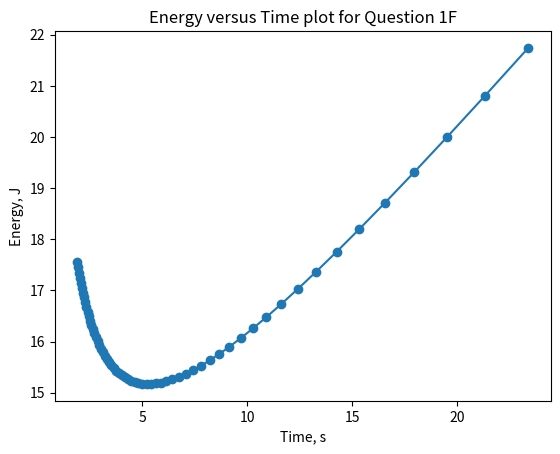

Python code for this plot:
import numpy as np
import math
import matplotlib.pyplot as plt 



vFinal = 1.0
vInit = 1.3
vThresh = 0.9
vStat = 5
interval = 0.005

powerInit = 50

factor = 10

parallelTimePrecent = 0.95
serialTimePercent = 0.5
timeOrig = 2

vList = np.arange(vInit, vFinal, -interval)


energyList = []
delayList = []
coreList = []
energyPerCore = []
energySerial = 5.5
energySerial /= 10


def frequencyRatio(f):
    f_ = ( (pow( (1.3 - 0.9), 2 ))/(1.3) )
    return ( (pow( f- 0.9, 2 )/f ) / f_   )


for vItem in vList:
    # freq ration
    freq = frequencyRatio(vItem)

    # parallel power
    vSq = pow(vItem,2)
    powerNew = ( (vSq * freq * powerInit)/10) + (vStat/10)
    time1  = 2/freq
    timeNew = (parallelTimePrecent)*time1
    float("{:.2f}".format(timeNew))
    delayList.append(timeNew)

    # number of cores needed
    core = timeNew/0.2
    coreList.append(core)    
    
    # energy
    energyNew = powerNew * timeNew
    energyTotal = energyNew + energySerial
    float("{:.2f}".format(energyTotal))
    #energyTotal = 
    energyList.append(energyTotal)
    ePerCore = int(energyTotal/core)
    energyPerCore.append(ePerCore)



print("Least amount of energy needed " , min(energyList))
print("Minimum number of cores needed ", coreList[energyList.index(min(energyList))])  #26

plt.figure()
plt.title("Energy versus Time plot for Question 1F")
plt.plot(delayList, energyList, marker='o')
plt.xlabel("Time, s")
plt.ylabel("Energy, J")
plt.show() 

